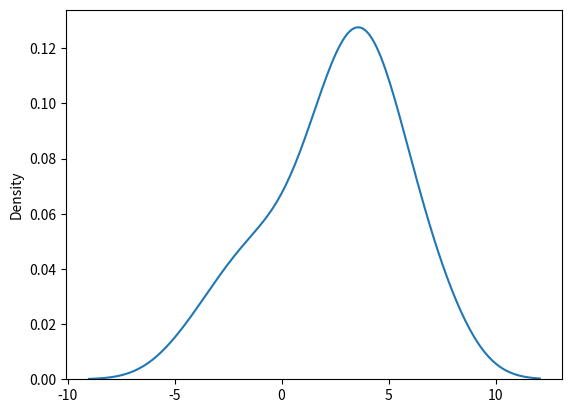

Write Python code to recreate this figure. (Note: this script raises an exception after producing the figure.)
# import numpy as np
#
# a = [[1.542, 1.521, 1.234, 1.213, 2.1211, 1.534, 1.234, 1.213, 2.1211, 1.534], [532, 567, 634, 532, 532, 532, 532, 532, 532, 532], [3, 4, 5, 6, 7, 8, 9, 10, 11, 12]]
# b = [[1.542, 1.521, 1.234, 1.213, 2.1211, 1.534, 1.234, 1.213, 2.1211, 1.534], [532, 567, 634, 532, 532, 532, 532, 532, 532, 532], [3, 4, 5, 6, 7, 8, 9, 10, 11, 12]]
# c = [[1.542, 1.521, 1.234, 1.213, 2.1211, 1.534, 1.234, 1.213, 2.1211, 1.534], [532, 567, 634, 532, 532, 532, 532, 532, 532, 532], [3, 4, 5, 6, 7, 8, 9, 10, 11, 12]]
#
# a = np.array(a)
# b = np.array(b)
# c = np.array(c)
#
# print('Brute force, časová složitost [sec]: ' + str(a[1][1:-1]))
# print('Monte carlo, časová složitost [sec]: ' + str(b[0][-5:]))
# print('Heuristika, časová složitost [sec]: ' + str(c[2][0]))
#
# print(c.data)


# import numpy as np
#
# brute_force = np.array([1, 2, 3, 0.1932, 1.1247, 2.2435, 2243, 2124, 2143])
# #a = np.array_split(brute_force, 3)
# # print(a.shape)
#  #spojeni po ose 1
# #vysledek = np.stack((a[0], a[1], a[2]), axis=1)
#  #vertikalni spojeni, po sloupcich
# #vysledek = np.vstack((a[0], a[1], a[2]))
#
# # #horizontalni spojeni, po radcich
# vysledek = np.hstack((a[0], a[1], a[2]))
# #
# # #spojeni do hloubky, po rozmerech
# #vysledek = np.dstack((a[0], a[1], a[2]))
# print(vysledek)

# import numpy as np
# data = np.array([0.1743, 0.2732, 0.3521, 0.4924])
# filter = [True, False, True, False]
# bubu = np.array([1, 2, 3, 4])
# nova_data = data+bubu
# print(nova_data)
# pripraveny_filtr = data < 0.25
# print(pripraveny_filtr)

# import numpy as np
# data = np.array([20, 23, -100, -5, 30, 70, -18,99,81,16,45,90,-39,-82,75,0,16,91,48,0,70])
# #new_data = np.where(data < 0)
# new_data = np.where(((1 <= data) & (data <= 50)) | (data < 0))
# print(data[new_data])


# import numpy as np
# print(np.random.randint(1,100, size=(10,10)))
# print(np.random.rand(3,5))
# print(np.random.choice([21,22,34,56]))
# print(np.random.choice([1,2,3,4,5], p=[0.1, 0.25, 0.25, 0.28, 0.12]))

# import numpy as np
# [redacted]
# # np.random.shuffle(kamaradi)
# a = np.random.permutation(kamaradi)
# print(a)
# print(kamaradi)


from numpy import random
import matplotlib.pyplot as plt
import seaborn as sns

sns.distplot(random.normal(loc=2,scale=3,size=20), hist=False)

plt.show()
print(np.random.binomial(5,[1,2,3,4,5,6], 0.16))

